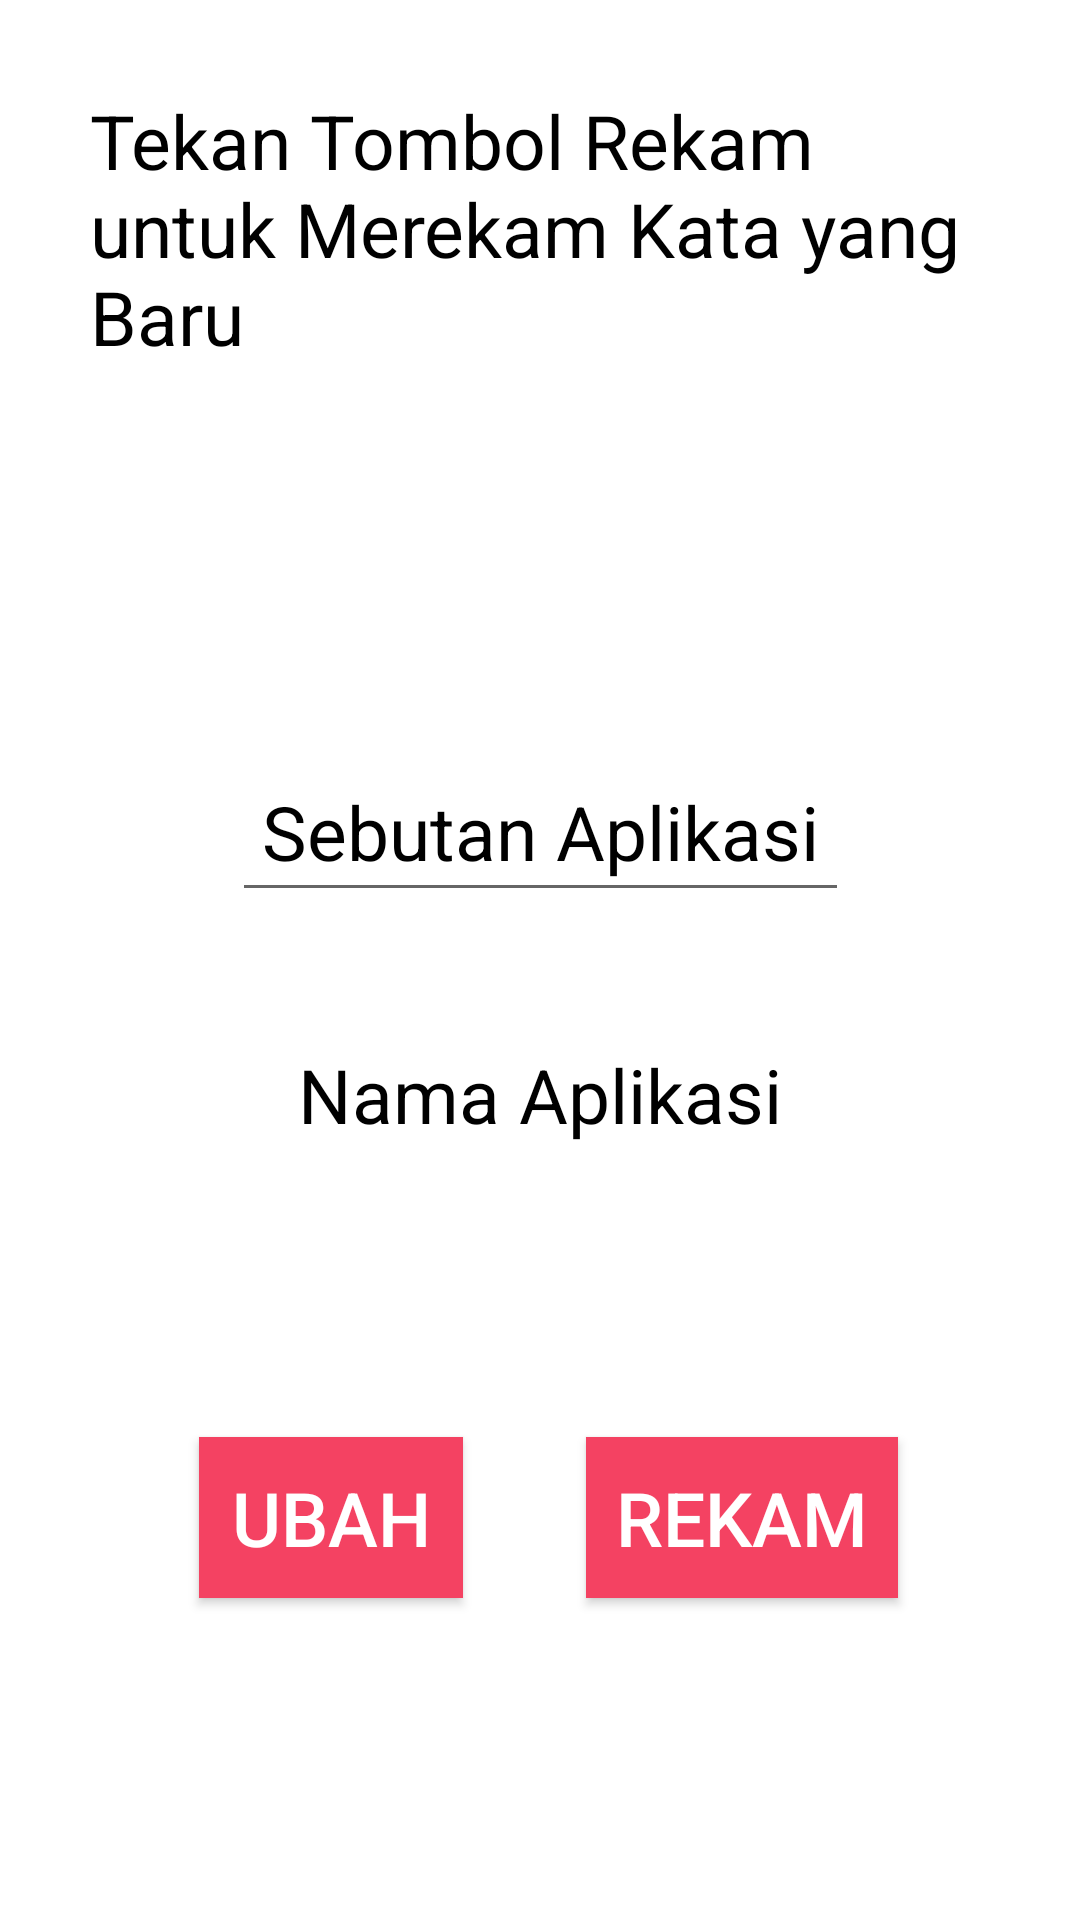

Android layout source for this screen:
<!-- AndroidManifest.xml: application theme AppTheme -->
<!-- res/layout/change_word.xml -->
<?xml version="1.0" encoding="utf-8"?>
<android.support.constraint.ConstraintLayout xmlns:android="http://schemas.android.com/apk/res/android"
    android:layout_width="match_parent"
    android:layout_height="match_parent"
    xmlns:app="http://schemas.android.com/apk/res-auto"
    android:background="@color/background"
    android:padding="20dp">

    <TextView
        android:layout_width="wrap_content"
        android:layout_height="wrap_content"
        android:text="Tekan Tombol Rekam untuk Merekam Kata yang Baru"
        android:id="@+id/textView1"
        android:textSize="25dp"
        android:padding="10dp"
        android:textColor="@color/colorText"
        app:layout_constraintStart_toStartOf="parent"
        app:layout_constraintTop_toTopOf="parent"
        app:layout_constraintBottom_toTopOf="@+id/appIcon"/>

    <ImageView
        android:layout_width="50dp"
        android:layout_height="50dp"
        android:id="@+id/appIcon"
        android:scaleType="centerCrop"
        android:padding="5dp"
        android:contentDescription="@null"
        android:layout_marginTop="34dp"
        app:layout_constraintStart_toStartOf="parent"
        app:layout_constraintEnd_toEndOf="parent"
        app:layout_constraintTop_toBottomOf="@+id/textView1"/>

    <TextView
        android:id="@+id/appName"
        android:layout_width="wrap_content"
        android:layout_height="wrap_content"
        android:layout_margin="34dp"
        android:padding="10dp"
        android:text="Nama Aplikasi"
        android:textColor="@color/colorText"
        android:textSize="25dp"
        app:layout_constraintEnd_toEndOf="parent"
        app:layout_constraintStart_toStartOf="parent"
        app:layout_constraintTop_toBottomOf="@+id/appNick"/>

    <EditText
        android:id="@+id/appNick"
        android:layout_width="wrap_content"
        android:layout_height="wrap_content"
        android:layout_margin="34dp"
        android:padding="10dp"
        android:text="Sebutan Aplikasi"
        android:textColor="@color/colorText"
        android:textSize="25dp"
        app:layout_constraintEnd_toEndOf="parent"
        app:layout_constraintStart_toStartOf="parent"
        app:layout_constraintTop_toBottomOf="@+id/appIcon"/>

    <Button
        android:id="@+id/btnUbah"
        android:layout_width="wrap_content"
        android:layout_height="wrap_content"
        android:background="#f44262"
        android:padding="10dp"
        android:textColor="@color/background"
        android:text="Ubah"
        android:textSize="25dp"
        app:layout_constraintBottom_toBottomOf="parent"
        app:layout_constraintEnd_toEndOf="parent"
        app:layout_constraintStart_toStartOf="parent"
        app:layout_constraintTop_toBottomOf="@+id/appName"
        app:layout_constraintHorizontal_bias="0.2" />

    <Button
        android:id="@+id/btnRekam"
        android:layout_width="wrap_content"
        android:layout_height="wrap_content"
        android:background="#f44262"
        android:padding="10dp"
        android:textColor="@color/background"
        android:text="Rekam"
        android:textSize="25dp"
        app:layout_constraintBottom_toBottomOf="parent"
        app:layout_constraintEnd_toEndOf="parent"
        app:layout_constraintStart_toEndOf="@+id/btnUbah"
        app:layout_constraintTop_toBottomOf="@+id/appName"
        app:layout_constraintHorizontal_bias="0.5" />


</android.support.constraint.ConstraintLayout>
<!-- resources referenced by this layout -->
<resources>
  <color name="background">#ffffff</color>
  <color name="colorText">#000000</color>
  <style name="AppTheme" parent="Theme.AppCompat.Light.DarkActionBar">
          
          <item name="colorPrimary">@color/background</item>
          <item name="colorPrimaryDark">@color/colorAccent</item>
          <item name="colorAccent">@color/colorAccent</item>
          <item name="actionBarStyle">@style/MyActionBar</item>
      </style>
  <color name="colorAccent">#F44262</color>
  <style name="MyActionBar" parent="@style/Widget.AppCompat.ActionBar.Solid">
          <item name="titleTextStyle">@style/MyTitleTextStyle</item>
      </style>
  <style name="MyTitleTextStyle" parent="@style/TextAppearance.AppCompat.Widget.ActionBar.Title">
          <item name="android:textColor">@color/colorText</item>
      </style>
</resources>
